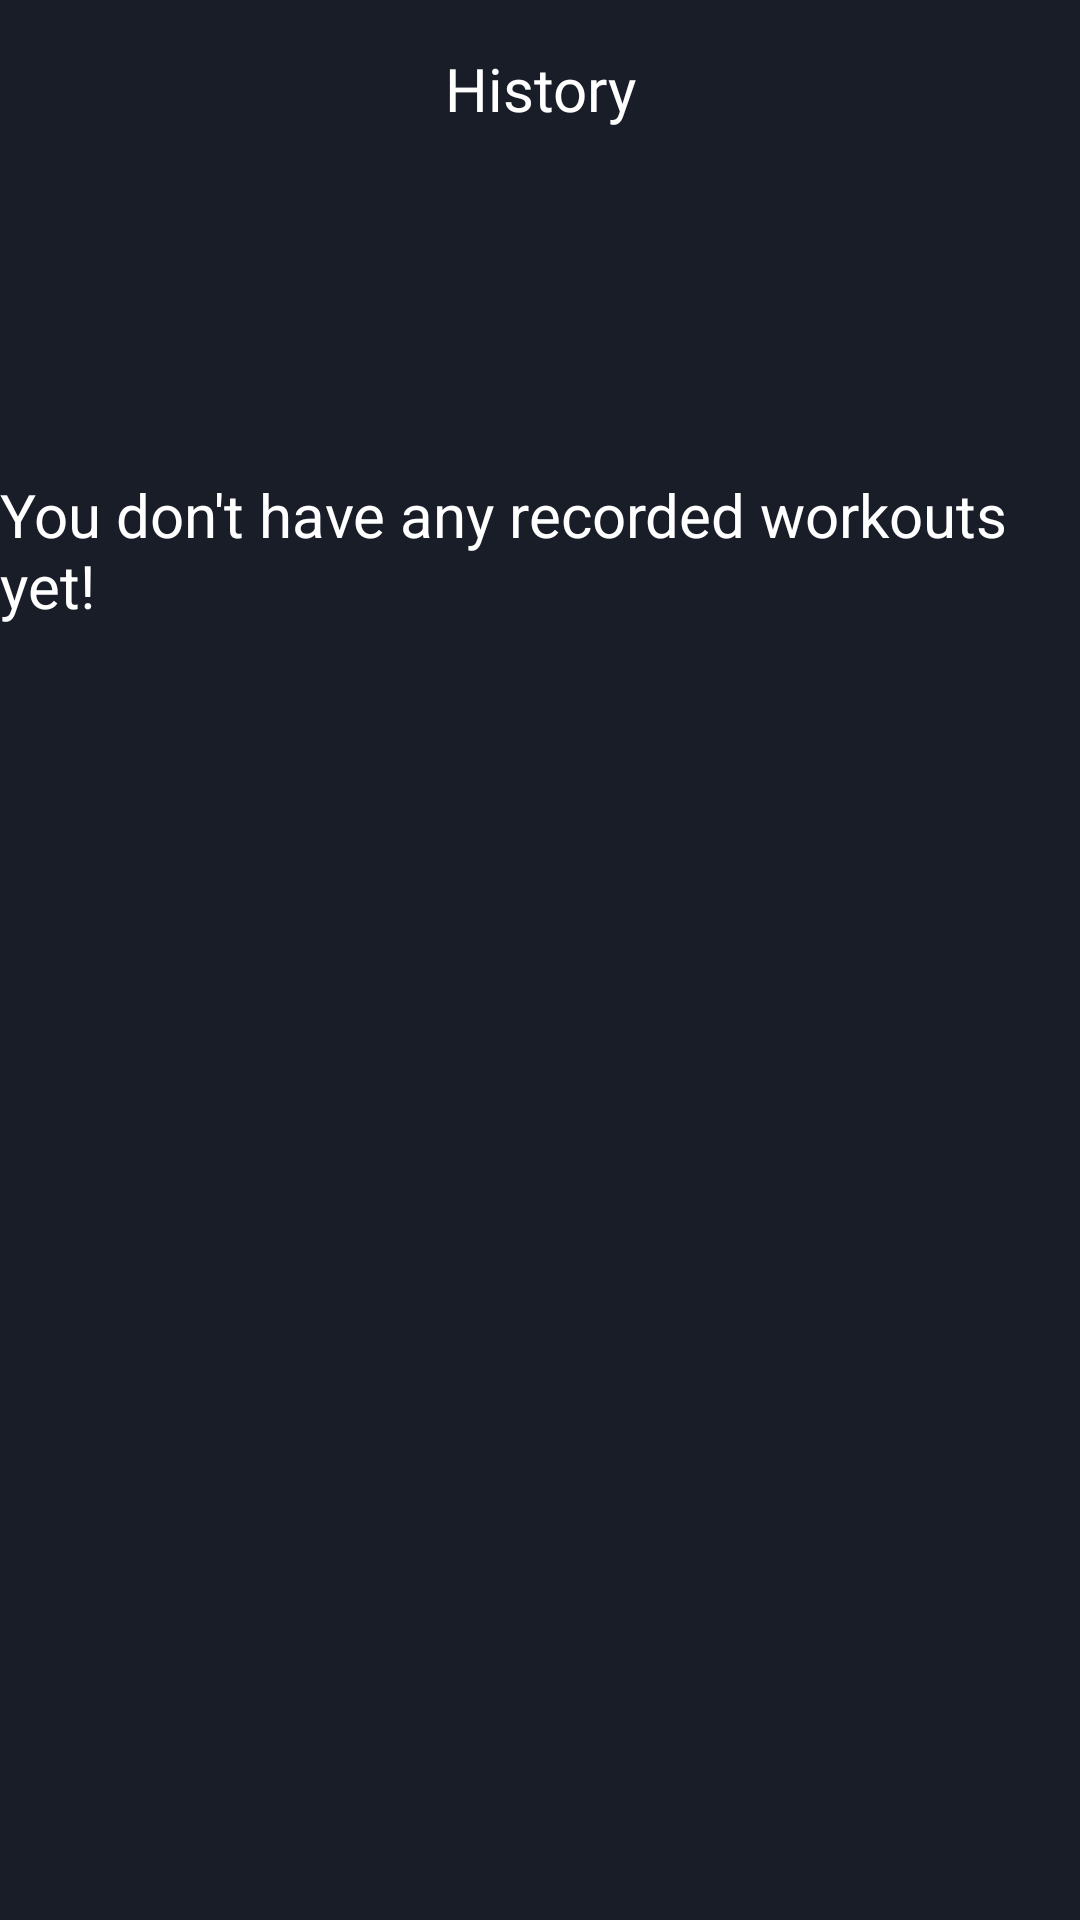

Here is an Android app screen rendered from its layout file. Give the layout XML and the strings, colors and styles it references.
<!-- AndroidManifest.xml: application theme Theme.Tap_Luyen_The_Chat_Tien_Ich_V2 -->
<!-- res/layout/fragment_history.xml -->
<?xml version="1.0" encoding="utf-8"?>
<androidx.constraintlayout.widget.ConstraintLayout xmlns:android="http://schemas.android.com/apk/res/android"
    xmlns:app="http://schemas.android.com/apk/res-auto"
    xmlns:tools="http://schemas.android.com/tools"
    android:layout_width="match_parent"
    android:layout_height="match_parent"
    android:background="@color/black_overlay"
    tools:context=".Views.Fragment.HistoryFragment">

    

    <TextView
        android:id="@+id/textView5"
        android:layout_width="wrap_content"
        android:layout_height="wrap_content"
        android:layout_marginTop="16dp"
        android:text="History"
        android:fontFamily="@font/font1"
        android:textSize="20dp"
        android:textColor="@color/white"
        app:layout_constraintEnd_toEndOf="parent"
        app:layout_constraintStart_toStartOf="parent"
        app:layout_constraintTop_toTopOf="parent" />

    <TextView
        android:id="@+id/tvEmptyView"
        android:layout_width="wrap_content"
        android:layout_height="wrap_content"
        android:text="You don't have any recorded workouts yet!"
        android:textColor="@color/white"
        android:textSize="20dp"
        app:layout_constraintBottom_toBottomOf="parent"
        app:layout_constraintEnd_toEndOf="parent"
        app:layout_constraintHorizontal_bias="0.493"
        app:layout_constraintStart_toStartOf="parent"
        app:layout_constraintTop_toTopOf="parent"
        app:layout_constraintVertical_bias="0.268" />

    <androidx.recyclerview.widget.RecyclerView
        android:id="@+id/rcViewHistory"
        android:layout_width="match_parent"
        android:layout_height="wrap_content"
        android:padding="20dp"
        app:layout_constraintEnd_toEndOf="parent"
        app:layout_constraintHorizontal_bias="1.0"
        app:layout_constraintStart_toStartOf="parent"
        app:layout_constraintTop_toBottomOf="@+id/textView5" />

</androidx.constraintlayout.widget.ConstraintLayout>
<!-- resources referenced by this layout -->
<resources>
  <color name="black_overlay">#191d28</color>
  <color name="white">#FFFFFFFF</color>
  <style name="Theme.Tap_Luyen_The_Chat_Tien_Ich_V2" parent="Base.Theme.Tap_Luyen_The_Chat_Tien_Ich_V2" />
  <style name="Base.Theme.Tap_Luyen_The_Chat_Tien_Ich_V2" parent="Theme.Material3.DayNight.NoActionBar">
          
          
      </style>
</resources>
